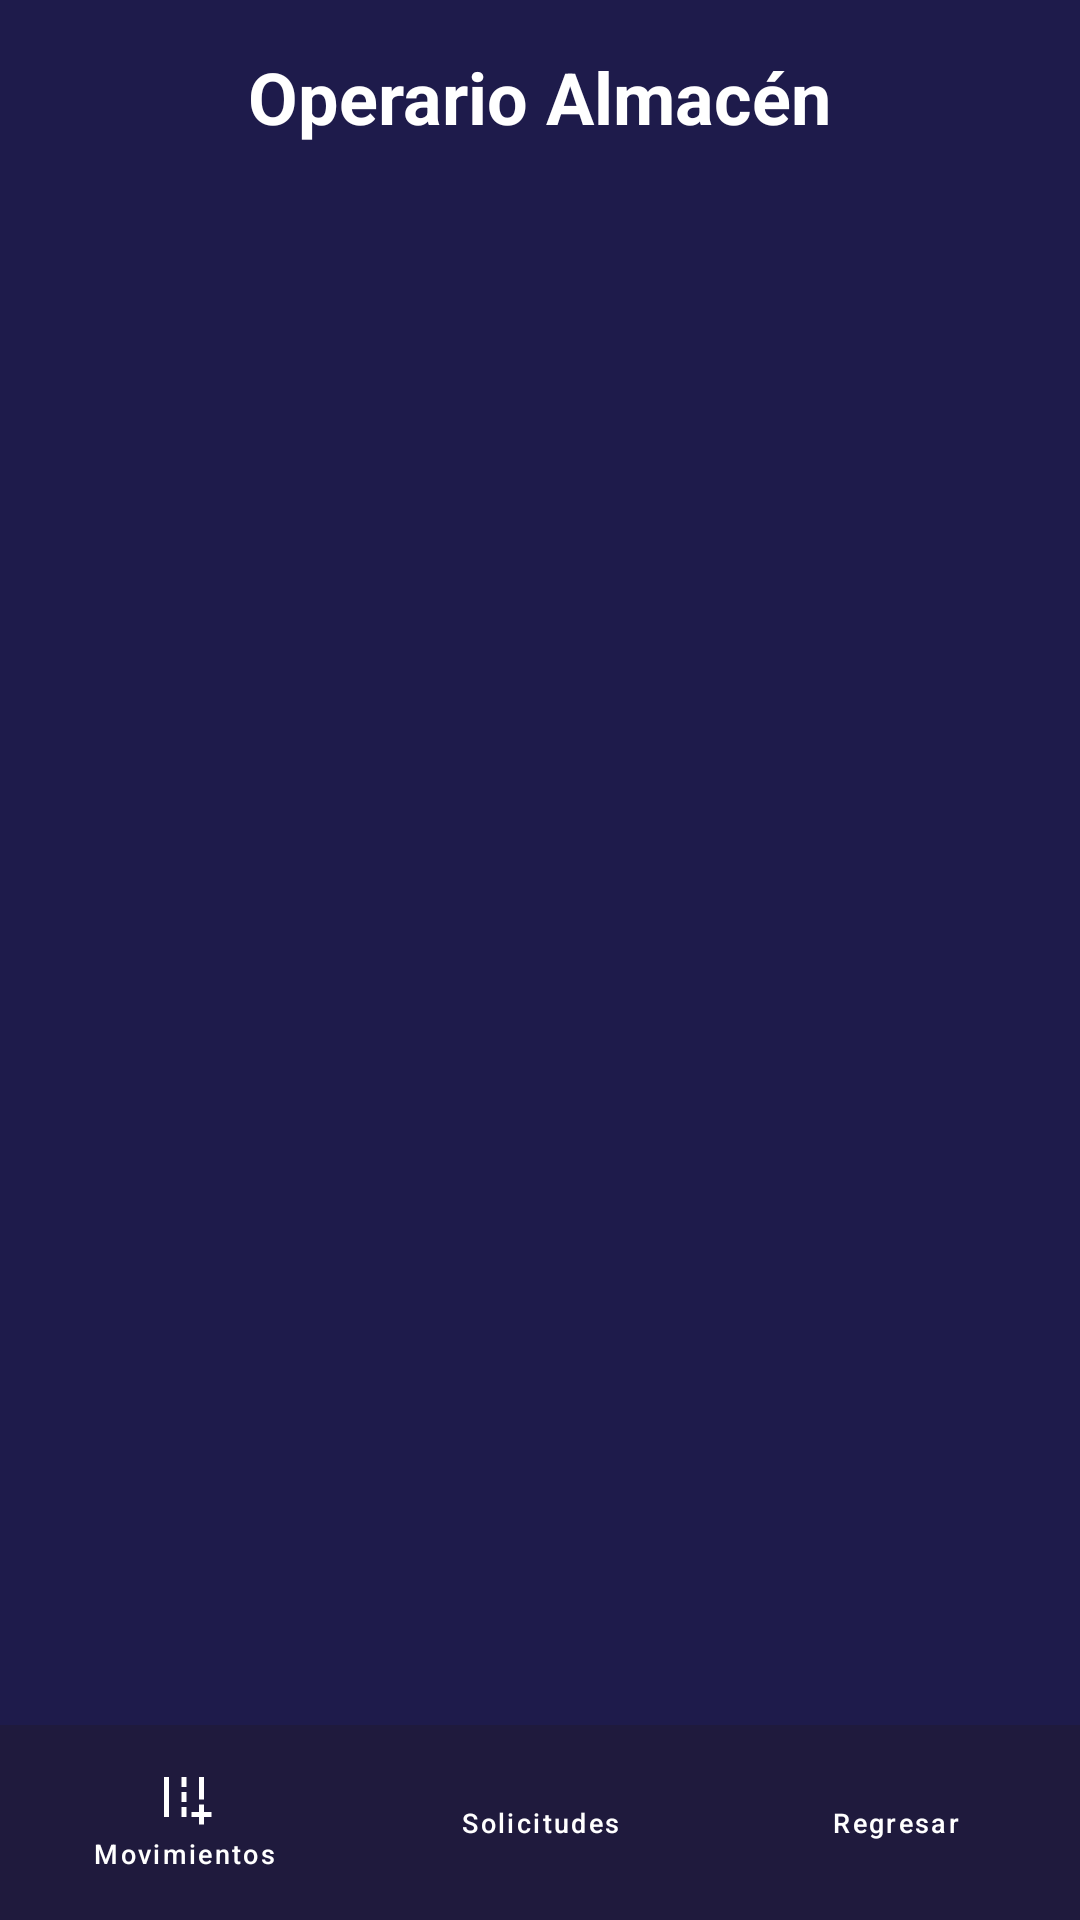

The Android layout XML behind this screen, and the referenced resources:
<!-- AndroidManifest.xml: application theme Theme.AlcamenProyectoFinal -->
<!-- res/layout/activity_frm_operario_almacen.xml -->
<?xml version="1.0" encoding="utf-8"?>
<RelativeLayout xmlns:android="http://schemas.android.com/apk/res/android"
    xmlns:app="http://schemas.android.com/apk/res-auto"
    android:id="@+id/main"
    android:layout_width="match_parent"
    android:layout_height="match_parent"
    android:fitsSystemWindows="true"
    android:background="#1E1B4B">

    <LinearLayout
        android:layout_width="match_parent"
        android:layout_height="match_parent"
        android:layout_above="@id/footerOperarioAlmacen"
        android:gravity="center"
        android:orientation="vertical"
        android:padding="16dp">

        <TextView
            android:layout_width="wrap_content"
            android:layout_height="wrap_content"
            android:layout_marginBottom="20dp"
            android:text="Operario Almacén"
            android:textColor="@android:color/white"
            android:textSize="24sp"
            android:textStyle="bold" />

        <androidx.recyclerview.widget.RecyclerView
            android:id="@+id/rvProductos"
            android:layout_width="match_parent"
            android:layout_height="558dp"
            android:layout_weight="1"
            android:scrollbars="vertical" />

        <TextView
            android:id="@+id/tvSinProductos"
            android:layout_width="wrap_content"
            android:layout_height="wrap_content"
            android:layout_gravity="center_horizontal"
            android:layout_marginTop="16dp"
            android:text="No hay productos registrados."
            android:textColor="#D0C7EF"
            android:textSize="14sp"
            android:visibility="gone" />

    </LinearLayout>

    <LinearLayout
        android:id="@+id/footerOperarioAlmacen"
        android:layout_width="match_parent"
        android:layout_height="65dp"
        android:layout_alignParentBottom="true"
        android:background="#1F1A3D"
        android:gravity="center_vertical"
        android:orientation="horizontal"
        android:paddingHorizontal="2dp"
        android:paddingVertical="4dp">

        <com.google.android.material.button.MaterialButton
            android:id="@+id/btnIngresoSalida"
            style="@style/Widget.MaterialComponents.Button.TextButton"
            android:layout_width="0dp"
            android:layout_height="match_parent"
            android:layout_weight="1"
            android:paddingLeft="0dp"
            android:paddingRight="0dp"
            android:text="Movimientos"
            android:textColor="@android:color/white"
            android:textSize="9sp"
            app:icon="@drawable/ic_swap_horiz"
            app:iconGravity="top"
            app:iconPadding="1dp"
            app:iconSize="20dp"
            app:iconTint="@android:color/white"
            app:textAllCaps="false" />

        <com.google.android.material.button.MaterialButton
            android:id="@+id/btnSolicitudes"
            style="@style/Widget.MaterialComponents.Button.TextButton"
            android:layout_width="0dp"
            android:layout_height="match_parent"
            android:layout_weight="1"
            android:paddingLeft="0dp"
            android:paddingRight="0dp"
            android:text="Solicitudes"
            android:textColor="@android:color/white"
            android:textSize="9sp"
            app:icon="@drawable/ic_note_add"
            app:iconGravity="top"
            app:iconPadding="1dp"
            app:iconSize="20dp"
            app:iconTint="@android:color/white"
            app:textAllCaps="false" />

        <com.google.android.material.button.MaterialButton
            android:id="@+id/btnRegresar"
            style="@style/Widget.MaterialComponents.Button.TextButton"
            android:layout_width="0dp"
            android:layout_height="match_parent"
            android:layout_weight="1"
            android:paddingLeft="0dp"
            android:paddingRight="0dp"
            android:text="Regresar"
            android:textColor="@android:color/white"
            android:textSize="9sp"
            app:icon="@drawable/ic_arrow_back"
            app:iconGravity="top"
            app:iconPadding="1dp"
            app:iconSize="20dp"
            app:iconTint="@android:color/white"
            app:textAllCaps="false" />

    </LinearLayout>

</RelativeLayout>
<!-- resources referenced by this layout -->
<resources>
  <!-- drawable ic_swap_horiz (drawable) -->
  <vector xmlns:android="http://schemas.android.com/apk/res/android" android:height="24dp" android:tint="#000000" android:viewportHeight="960" android:viewportWidth="960" android:width="24dp">
        
      <path android:fillColor="@android:color/white" android:pathData="M720,920L720,800L600,800L600,720L720,720L720,600L800,600L800,720L920,720L920,800L800,800L800,920L720,920ZM720,520L720,160L800,160L800,520L720,520ZM160,800L160,160L240,160L240,800L160,800ZM440,320L440,160L520,160L520,320L440,320ZM440,560L440,400L520,400L520,560L440,560ZM440,800L440,640L520,640L520,800L440,800Z"/>
      
  </vector>
  <style name="Theme.AlcamenProyectoFinal" parent="Base.Theme.AlcamenProyectoFinal" />
  <style name="Base.Theme.AlcamenProyectoFinal" parent="Theme.Material3.DayNight.NoActionBar">
          
          
      </style>
</resources>
